40-way image classification set "Match" from GitHub (ROMOHHR/LeatherTextureMatcher); label vocabulary: leather texture B 1, leather texture B 2, leather texture B 3, leather texture B 4, leather texture M 1, leather texture M 10, leather texture M 2, leather texture M 3, leather texture M 4, leather texture M 5, leather texture M 6, leather texture M 7, leather texture M 8, leather texture M 9, leather texture S 1, leather texture S 10, leather texture S 11, leather texture S 12, leather texture S 13, leather texture S 14, leather texture S 15, leather texture S 16, leather texture S 17, leather texture S 18, leather texture S 19, leather texture S 2, leather texture S 20, leather texture S 21, leather texture S 22, leather texture S 23, leather texture S 24, leather texture S 25, leather texture S 26, leather texture S 3, leather texture S 4, leather texture S 5, leather texture S 6, leather texture S 7, leather texture S 8, leather texture S 9.

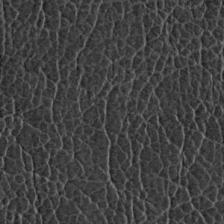
Label: leather texture S 17

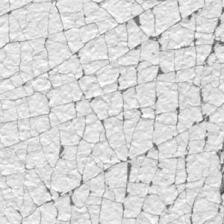
Label: leather texture S 20

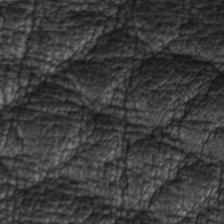
Label: leather texture M 9

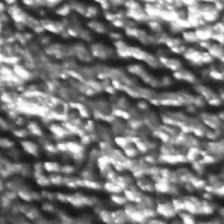
Label: leather texture S 5

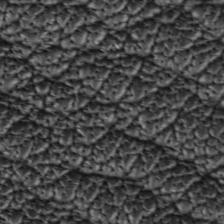
Label: leather texture M 2

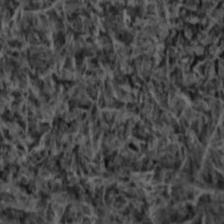
Label: leather texture S 26
